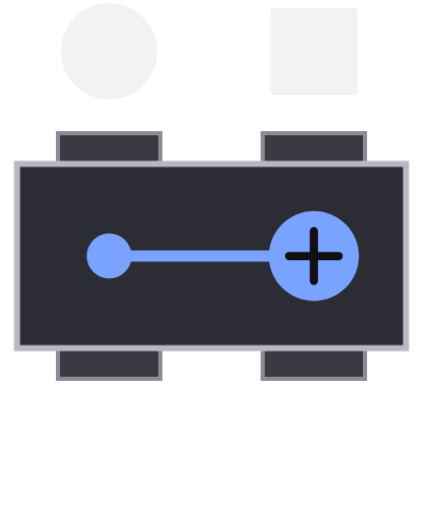
t = 0.00 s
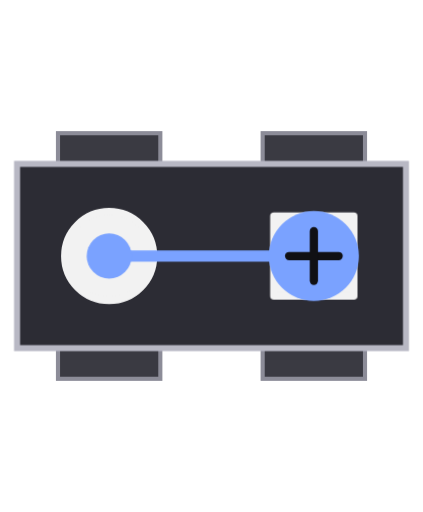
t = 0.57 s
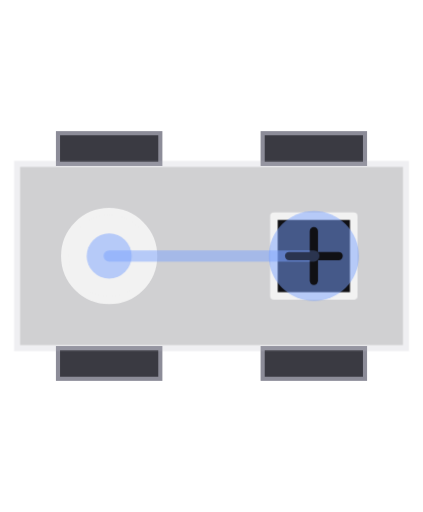
t = 1.09 s
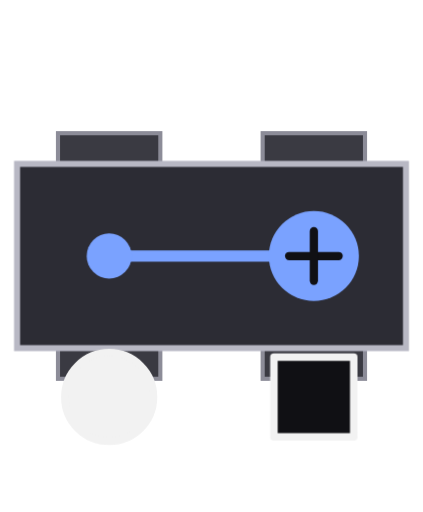
t = 1.63 s
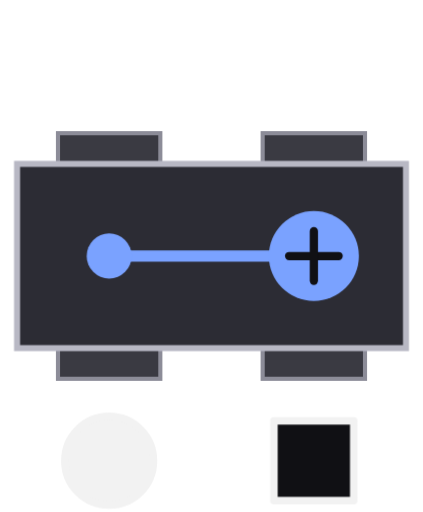
t = 2.29 s
t = 2.74 s: frame unchanged from t = 2.29 s, image omitted

The animated SVG that drew these frames (rendered in a browser with its animation timeline set to each time). Animation: 7 CSS @keyframes rules; one cycle of 2.74 s.

<svg xmlns="http://www.w3.org/2000/svg" viewBox="-32 -2 124 150" width="124" height="150" shape-rendering="geometricPrecision"><style>g[style*="animation-name"]{animation-duration:2.743s;animation-timing-function:cubic-bezier(0.35,0,0.65,1);animation-fill-mode:both;animation-play-state:var(--misty-play,running);animation-delay:var(--misty-at,0s);animation-iteration-count:1}@keyframes f0c{0%{opacity:1}20.833%{opacity:1}24.661%{opacity:0.22}42.526%{opacity:0.22}46.354%{opacity:1}100%{opacity:1}}@keyframes f0m{0%{opacity:1}20.833%{opacity:1}24.661%{opacity:0.5}42.526%{opacity:0.5}46.354%{opacity:1}100%{opacity:1}}@keyframes m0{0%{transform:translate(0px,13px)}20.833%{transform:translate(0px,73px)}28.49%{transform:translate(0px,73px)}38.698%{transform:translate(0px,73px)}46.354%{transform:translate(0px,73px)}67.188%{transform:translate(0px,133px)}100%{transform:translate(0px,133px)}}@keyframes v0_circle_1{0%{opacity:1}10.417%{opacity:1}24.661%{opacity:1}33.594%{opacity:1}42.526%{opacity:1}56.771%{opacity:1}100%{opacity:1}}@keyframes m1{0%{transform:translate(60px,13px)}20.833%{transform:translate(60px,73px)}28.49%{transform:translate(60px,73px)}38.698%{transform:translate(60px,73px)}46.354%{transform:translate(60px,73px)}67.188%{transform:translate(60px,133px)}100%{transform:translate(60px,133px)}}@keyframes v1_square_1{0%{opacity:1}10.417%{opacity:1}24.661%{opacity:1}33.594%{opacity:0}42.526%{opacity:0}56.771%{opacity:0}100%{opacity:0}}@keyframes v1_square_0{0%{opacity:0}10.417%{opacity:0}24.661%{opacity:0}33.594%{opacity:1}42.526%{opacity:1}56.771%{opacity:1}100%{opacity:1}}</style><g><rect x="-15" y="37" width="30" height="9" fill="#3a3a42" stroke="#8c8c98" stroke-width="1.21"/><rect x="-15" y="100" width="30" height="9" fill="#3a3a42" stroke="#8c8c98" stroke-width="1.21"/><rect x="45" y="37" width="30" height="9" fill="#3a3a42" stroke="#8c8c98" stroke-width="1.21"/><rect x="45" y="100" width="30" height="9" fill="#3a3a42" stroke="#8c8c98" stroke-width="1.21"/><g style="animation-name:f0c"><rect x="-27" y="46" width="114" height="54" fill="#2c2c34" stroke="#b8b8c4" stroke-width="1.76"/></g><g style="animation-name:m0"><g style="animation-name:v0_circle_1;animation-timing-function:step-end"><g transform="translate(0 0)"><path d="M-13 0A13 13 0 1 0 13 0A13 13 0 1 0 -13 0Z" fill="#f2f2f2" stroke="#f2f2f2" stroke-width="2.2" stroke-linejoin="round"/></g></g></g><g style="animation-name:m1"><g style="animation-name:v1_square_1;animation-timing-function:step-end"><g transform="translate(0 0)"><path d="M-11.7 -11.7L11.7 -11.7L11.7 11.7L-11.7 11.7Z" fill="#f2f2f2" stroke="#f2f2f2" stroke-width="2.2" stroke-linejoin="round"/></g></g><g style="animation-name:v1_square_0;animation-timing-function:step-end"><g transform="translate(0 0)"><path d="M-11.7 -11.7L11.7 -11.7L11.7 11.7L-11.7 11.7Z" fill="#101014" stroke="#f2f2f2" stroke-width="2.2" stroke-linejoin="round"/></g></g></g><g style="animation-name:f0m"><line x1="0" y1="73" x2="60" y2="73" stroke="#7aa2ff" stroke-width="3.3" stroke-linecap="round"/></g><g style="animation-name:f0m"><circle cx="0" cy="73" r="6.6" fill="#7aa2ff"/></g><g style="animation-name:f0m"><circle cx="60" cy="73" r="13.2" fill="#7aa2ff"/><line x1="52.74" y1="73" x2="67.26" y2="73" stroke="#101014" stroke-width="2.42" stroke-linecap="round"/><line x1="60" y1="65.74" x2="60" y2="80.26" stroke="#101014" stroke-width="2.42" stroke-linecap="round"/></g></g></svg>
